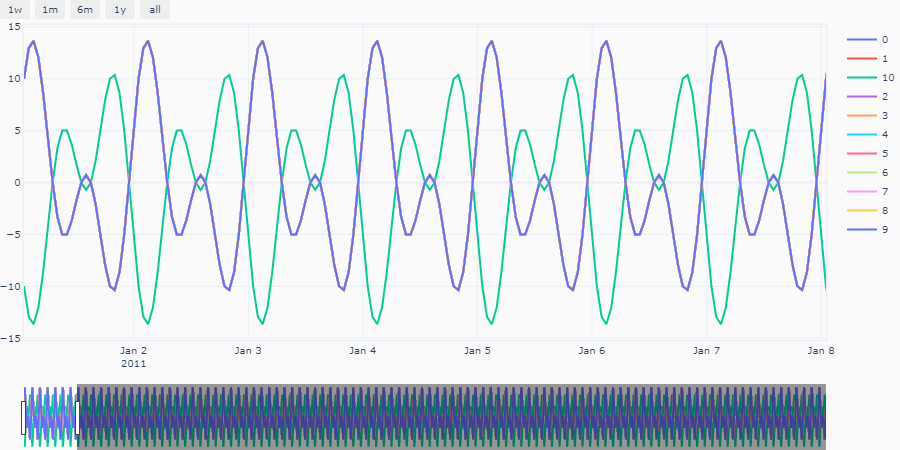

Source data for this figure (header and first rows):
, ds, y, ID
0, 2011-01-01 01:00:00, 10.0, 0
1, 2011-01-01 02:00:00, 12.95, 0
2, 2011-01-01 03:00:00, 13.66, 0
3, 2011-01-01 04:00:00, 12.07, 0
4, 2011-01-01 05:00:00, 8.66, 0
5, 2011-01-01 06:00:00, 4.294, 0
6, 2011-01-01 07:00:00, 1.1102230246251565e-15, 0
7, 2011-01-01 08:00:00, -3.295, 0
8, 2011-01-01 09:00:00, -5.0, 0
9, 2011-01-01 10:00:00, -5.0, 0
10, 2011-01-01 11:00:00, -3.66, 0
11, 2011-01-01 12:00:00, -1.705, 0
12, 2011-01-01 13:00:00, -1.1102230246251565e-15, 0
13, 2011-01-01 14:00:00, 0.7064, 0
14, 2011-01-01 15:00:00, 1.1102230246251565e-15, 0
15, 2011-01-01 16:00:00, -2.071, 0
16, 2011-01-01 17:00:00, -5, 0
17, 2011-01-01 18:00:00, -7.954, 0
18, 2011-01-01 19:00:00, -10.0, 0
19, 2011-01-01 20:00:00, -10.37, 0
20, 2011-01-01 21:00:00, -8.66, 0
21, 2011-01-01 22:00:00, -5, 0
22, 2011-01-01 23:00:00, -1.0547118733938987e-14, 0
23, 2011-01-02 00:00:00, 5.366, 0
24, 2011-01-02 01:00:00, 10, 0
25, 2011-01-02 02:00:00, 12.95, 0
26, 2011-01-02 03:00:00, 13.66, 0
27, 2011-01-02 04:00:00, 12.07, 0
28, 2011-01-02 05:00:00, 8.66, 0
29, 2011-01-02 06:00:00, 4.294, 0
30, 2011-01-02 07:00:00, 1.7763568394002505e-14, 0
31, 2011-01-02 08:00:00, -3.295, 0
32, 2011-01-02 09:00:00, -5, 0
33, 2011-01-02 10:00:00, -5, 0
34, 2011-01-02 11:00:00, -3.66, 0
35, 2011-01-02 12:00:00, -1.705, 0
36, 2011-01-02 13:00:00, -2.220446049250313e-15, 0
37, 2011-01-02 14:00:00, 0.7064, 0
38, 2011-01-02 15:00:00, 4.9960036108132044e-15, 0
39, 2011-01-02 16:00:00, -2.071, 0
40, 2011-01-02 17:00:00, -5, 0
41, 2011-01-02 18:00:00, -7.954, 0
42, 2011-01-02 19:00:00, -10, 0
43, 2011-01-02 20:00:00, -10.37, 0
44, 2011-01-02 21:00:00, -8.66, 0
45, 2011-01-02 22:00:00, -5, 0
46, 2011-01-02 23:00:00, -3.3861802251067274e-14, 0
47, 2011-01-03 00:00:00, 5.366, 0
48, 2011-01-03 01:00:00, 10, 0
49, 2011-01-03 02:00:00, 12.95, 0
50, 2011-01-03 03:00:00, 13.66, 0
51, 2011-01-03 04:00:00, 12.07, 0
52, 2011-01-03 05:00:00, 8.66, 0
53, 2011-01-03 06:00:00, 4.294, 0
54, 2011-01-03 07:00:00, 3.441691376337985e-14, 0
55, 2011-01-03 08:00:00, -3.295, 0
56, 2011-01-03 09:00:00, -5, 0
57, 2011-01-03 10:00:00, -5, 0
58, 2011-01-03 11:00:00, -3.66, 0
59, 2011-01-03 12:00:00, -1.705, 0
... 27,660 more rows
